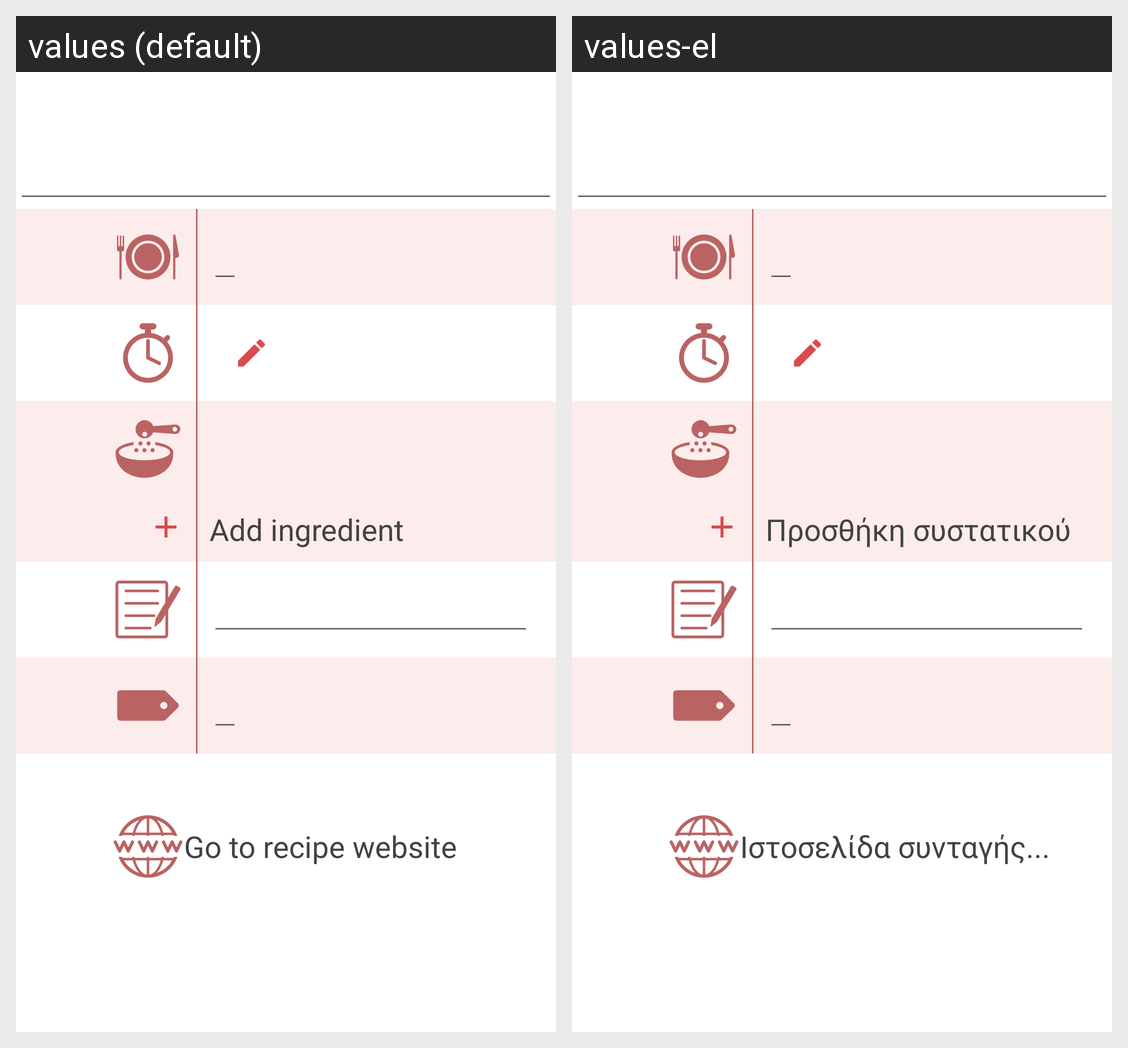

Here is an Android app screen in its default locale and in the app's own translations. Write out the translated-string differences for the strings that appear on this screen.
Android screen res/layout/fragment_recipe.xml rendered under 2 locales, left to right: values (default), values-el. Device: Nexus 5 (rendered at 1080×1920; each locale shown at half size, 540×960, under a caption strip naming it); theme AppTheme.
Strings drawn on this screen, with the default value and each locale's value (text and hints the layout hard-codes, and strings that could not be matched under every locale, appear in the picture but are not listed):

recipe_button_add_ingredient
  values: Add ingredient
  values-el: Προσθήκη συστατικού

recipe_button_web
  values: Go to recipe website
  values-el: Ιστοσελίδα συνταγής...
